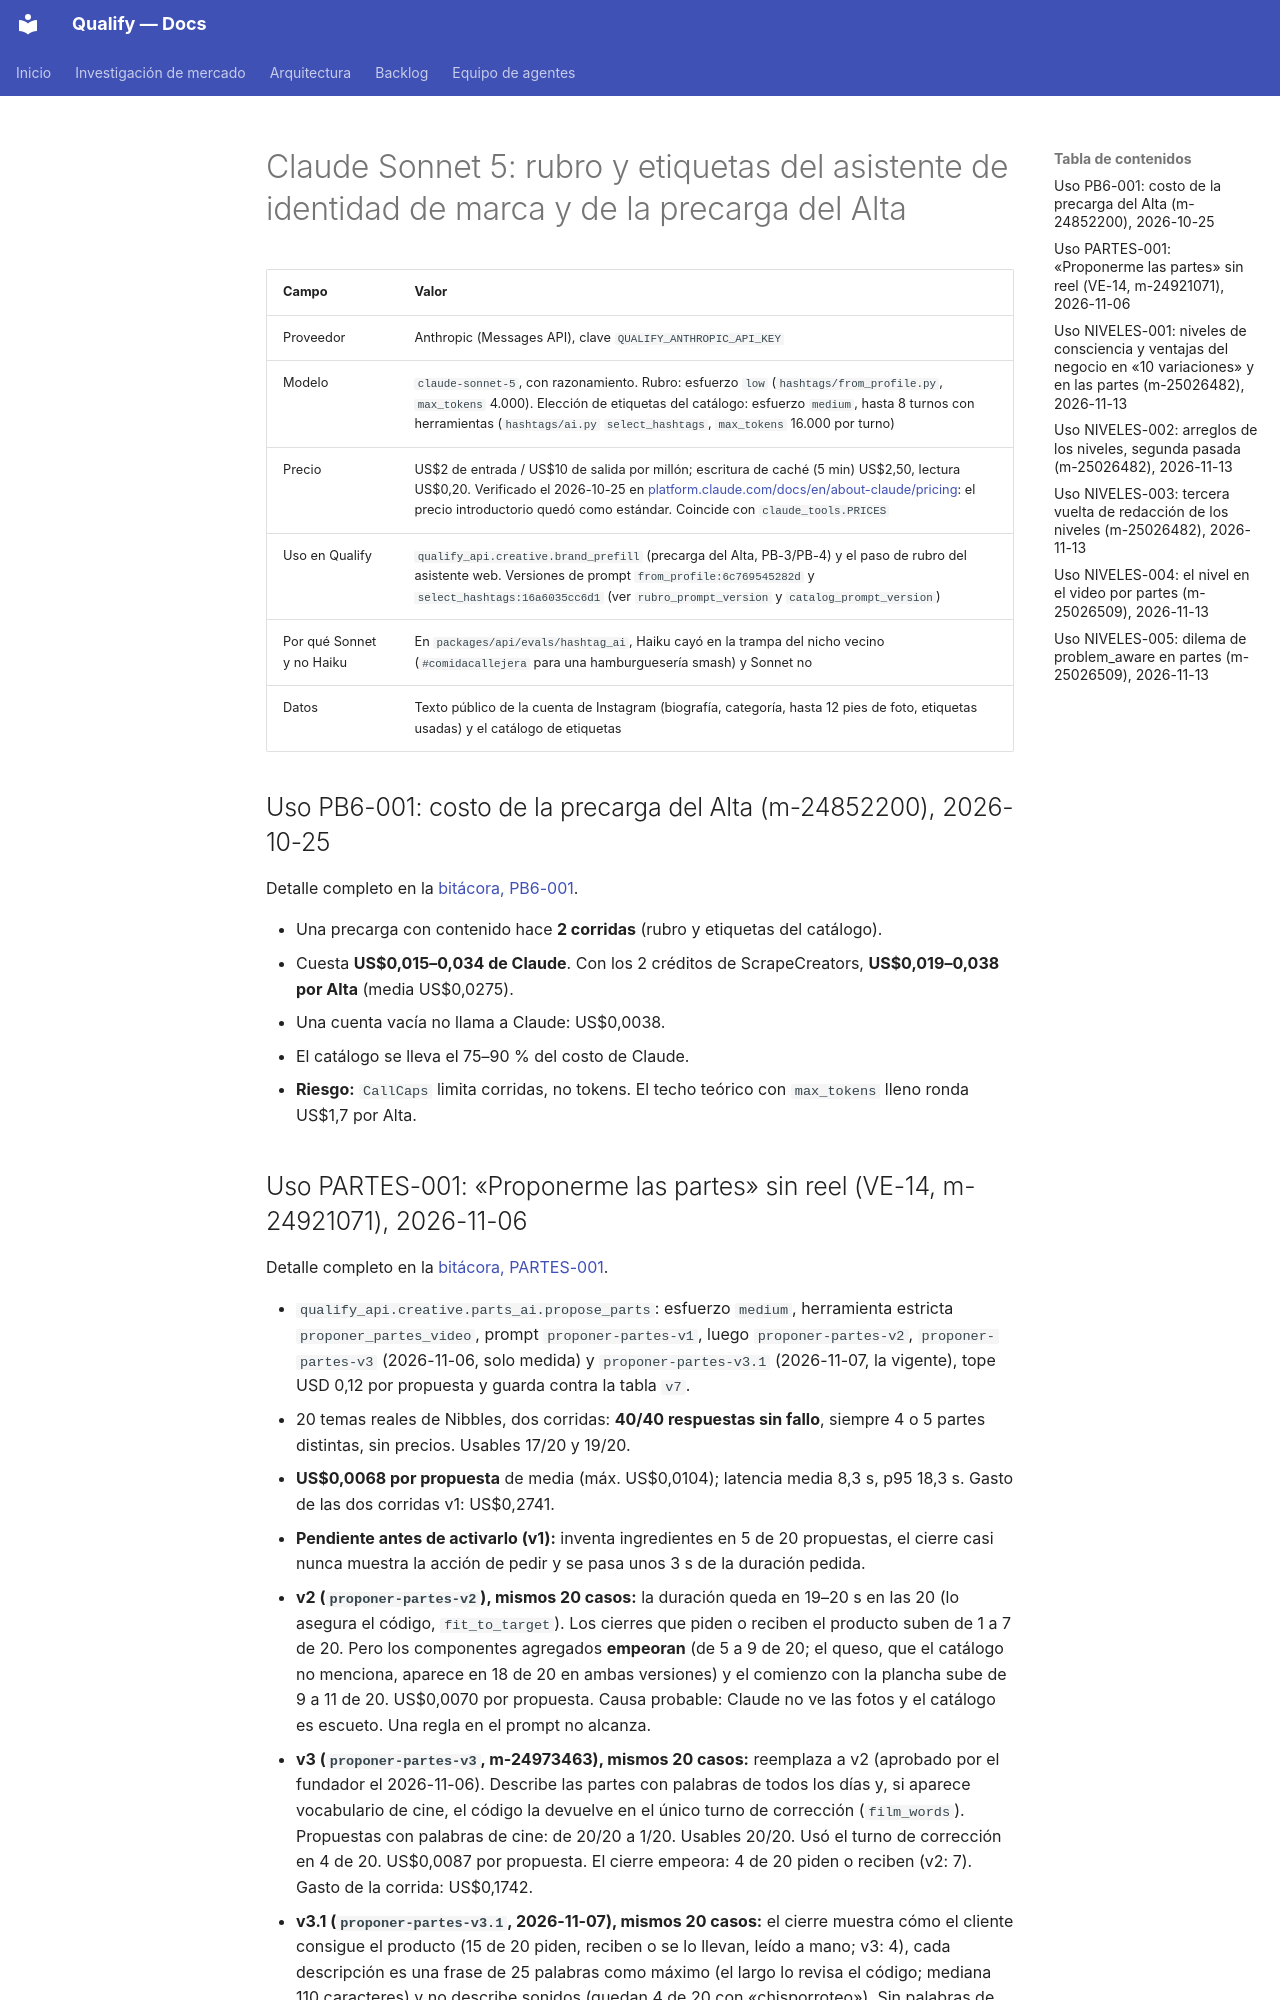

repository: AttitudeFactory/Qualify · page: modelos-generativos/claude-sonnet-5/index.html · generator: mkdocs

# Claude Sonnet 5: rubro y etiquetas del asistente de identidad de marca y de la precarga del Alta

| Campo | Valor |
|---|---|
| Proveedor | Anthropic (Messages API), clave `QUALIFY_ANTHROPIC_API_KEY` |
| Modelo | `claude-sonnet-5`, con razonamiento. Rubro: esfuerzo `low` (`hashtags/from_profile.py`, `max_tokens` 4.000). Elección de etiquetas del catálogo: esfuerzo `medium`, hasta 8 turnos con herramientas (`hashtags/ai.py` `select_hashtags`, `max_tokens` 16.000 por turno) |
| Precio | US$2 de entrada / US$10 de salida por millón; escritura de caché (5 min) US$2,50, lectura US$0,20. Verificado el 2026-10-25 en [platform.claude.com/docs/en/about-claude/pricing](https://platform.claude.com/docs/en/about-claude/pricing): el precio introductorio quedó como estándar. Coincide con `claude_tools.PRICES` |
| Uso en Qualify | `qualify_api.creative.brand_prefill` (precarga del Alta, PB-3/PB-4) y el paso de rubro del asistente web. Versiones de prompt `from_profile:6c769545282d` y `select_hashtags:16a6035cc6d1` (ver `rubro_prompt_version` y `catalog_prompt_version`) |
| Por qué Sonnet y no Haiku | En `packages/api/evals/hashtag_ai`, Haiku cayó en la trampa del nicho vecino (`#comidacallejera` para una hamburguesería smash) y Sonnet no |
| Datos | Texto público de la cuenta de Instagram (biografía, categoría, hasta 12 pies de foto, etiquetas usadas) y el catálogo de etiquetas |

## Uso PB6-001: costo de la precarga del Alta (m-24852200), 2026-10-25

Detalle completo en la [bitácora, PB6-001](pruebas.md#pb6-001).

- Una precarga con contenido hace **2 corridas** (rubro y etiquetas del catálogo).
- Cuesta **US$0,015–0,034 de Claude**. Con los 2 créditos de ScrapeCreators, **US$0,019–0,038 por Alta** (media US$0,0275).
- Una cuenta vacía no llama a Claude: US$0,0038.
- El catálogo se lleva el 75–90 % del costo de Claude.
- **Riesgo:** `CallCaps` limita corridas, no tokens. El techo teórico con `max_tokens` lleno ronda US$1,7 por Alta.
